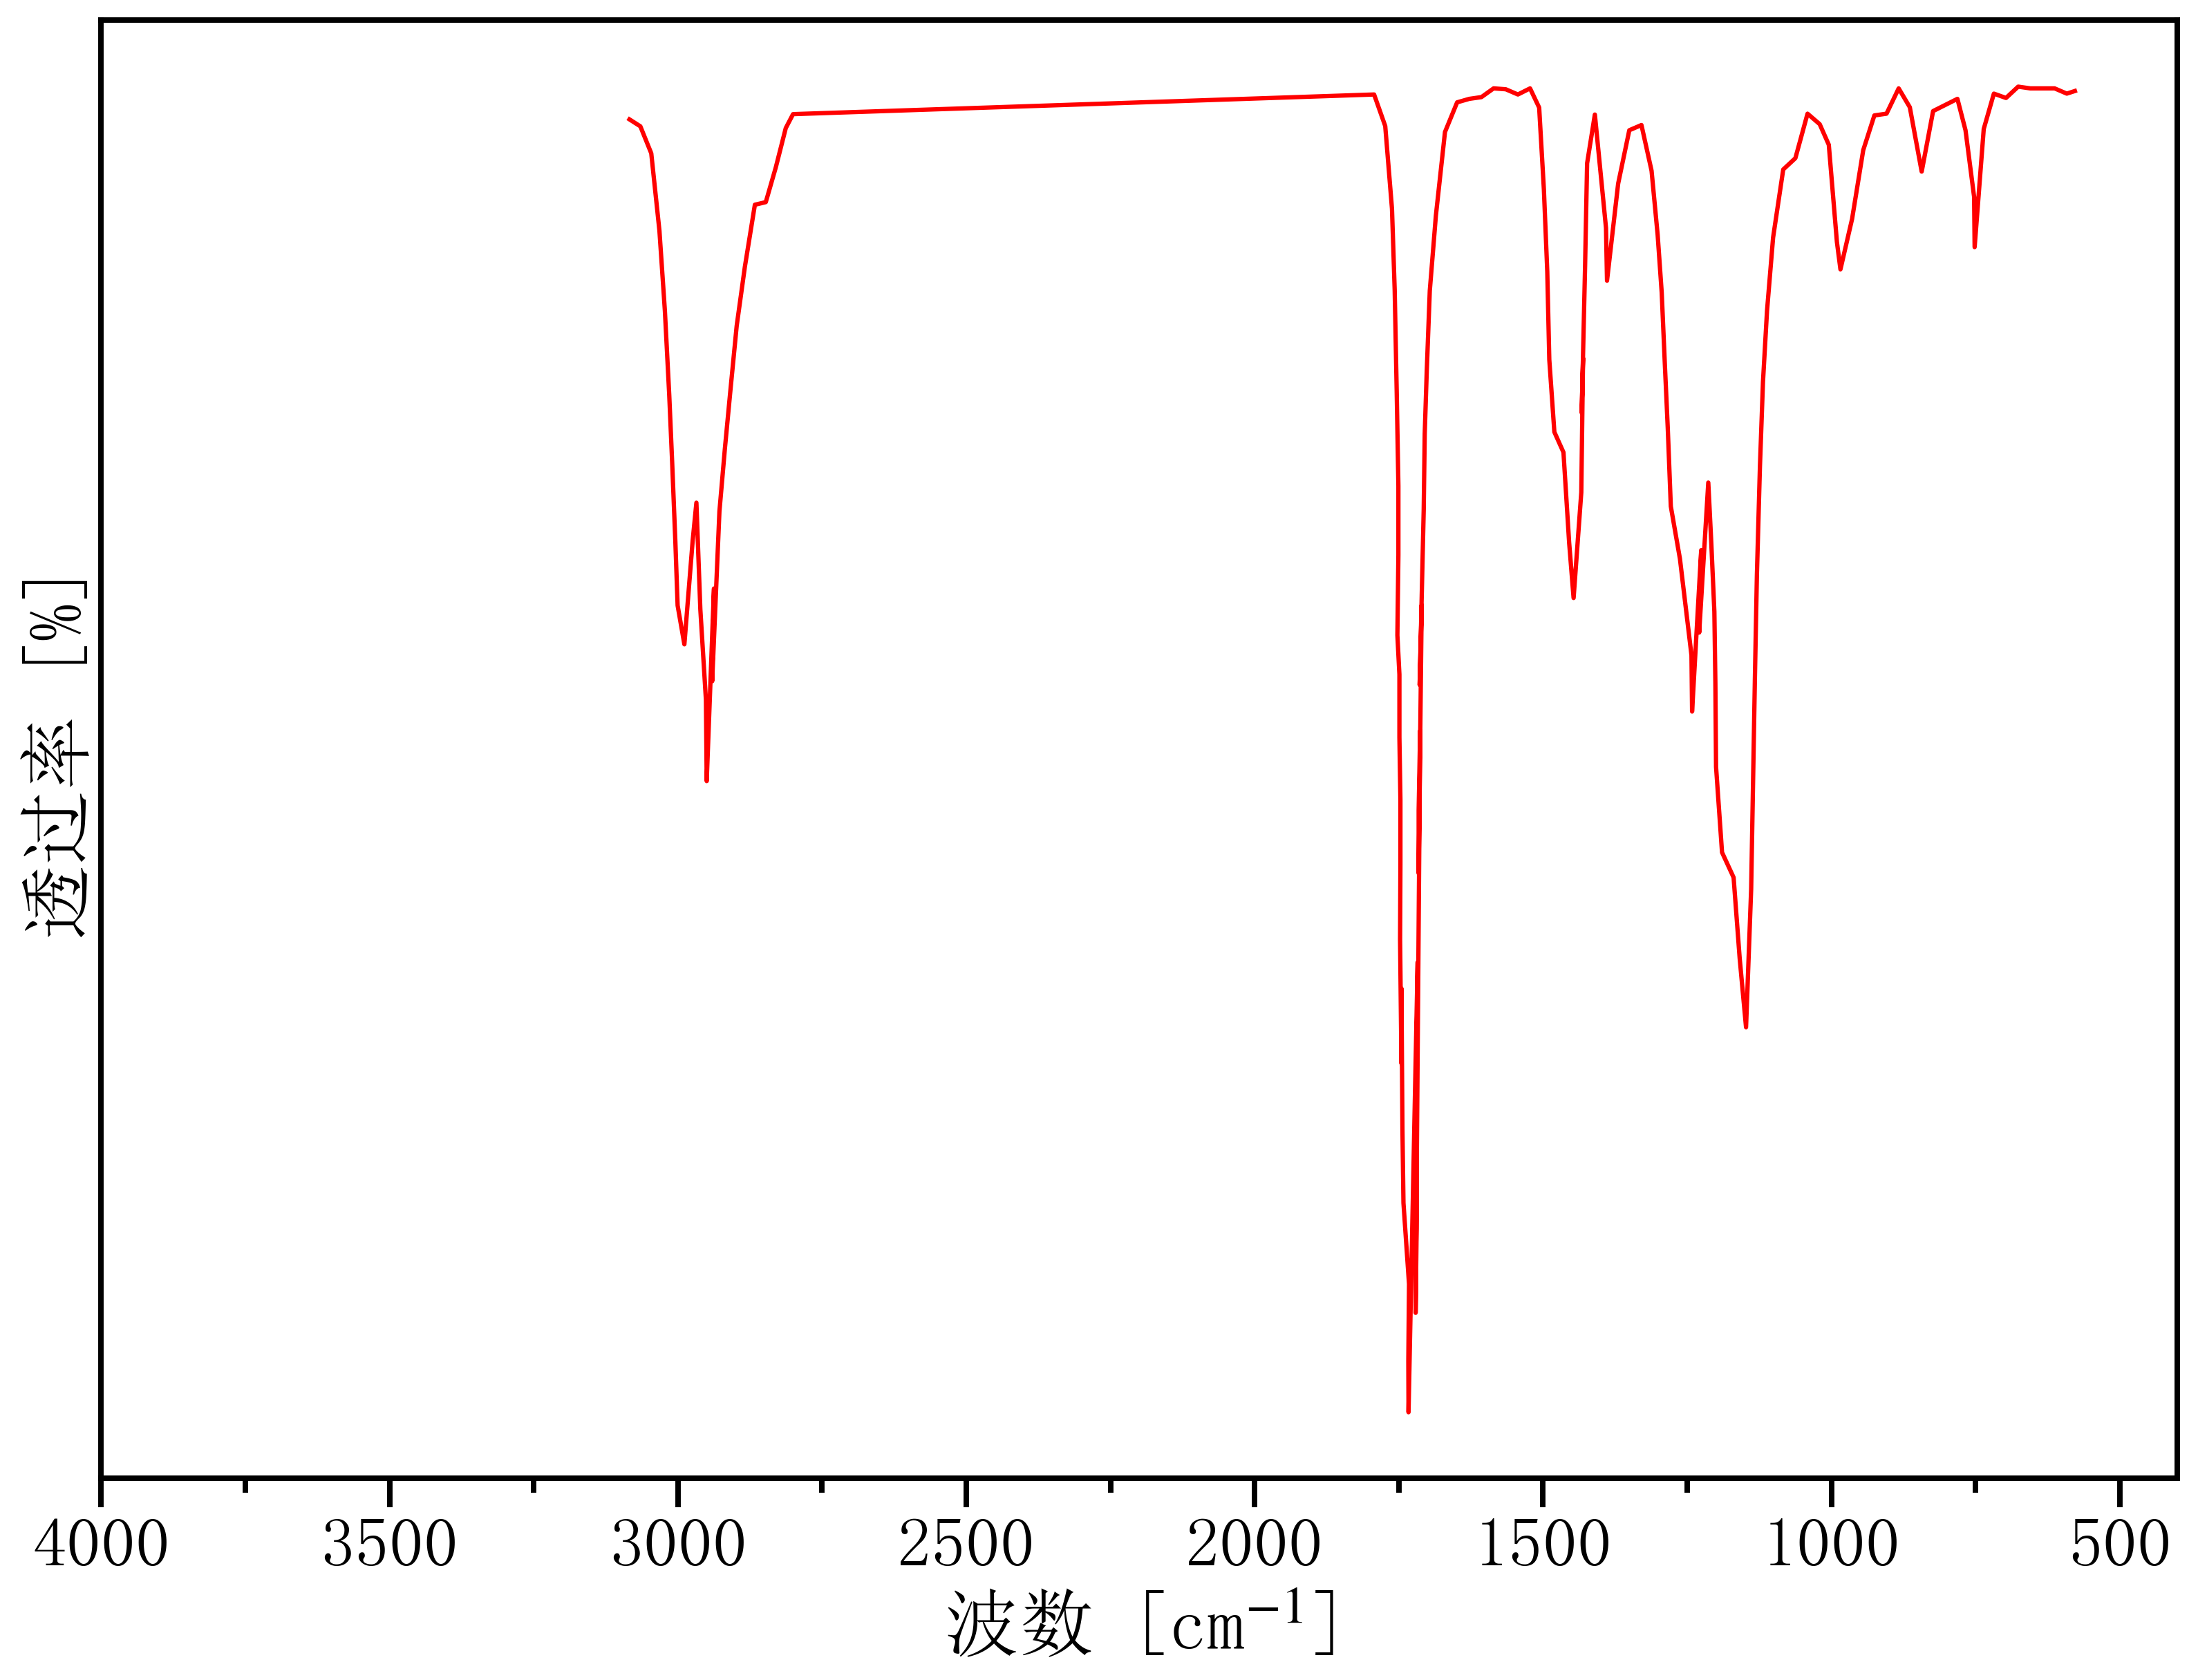

The data file committed next to this chart (first rows):
3106.040022, 94.83130889
3084, 95.13
3065, 95.04
3046, 94.7
3032, 93.73
3023, 92.73
3015, 91.67
3010, 90.83
3004, 89.84
3000, 89.04
2989, 88.55
2974, 89.85
2968, 90.33
2961, 88.99
2951, 87.86
2950, 86.84
2937, 89.25
2941, 88.09
2928, 90.22
2919, 91
2909, 91.72
2898, 92.54
2884, 93.28
2867, 94.06
2848, 94.09
2830, 94.52
2813, 95.02
2800, 95.19
1793, 95.44
1774, 95.04
1762, 94.01
1757, 92.99
1754, 91.71
1751, 90.53
1751, 89.67
1752, 88.67
1749, 88.18
1749, 87.39
1747, 86.6
1747, 85.82
1748, 84.86
1745, 83.31
1745, 84.24
1744, 82.48
1742, 81.56
1732, 80.54
1734, 79.58
1733, 78.94
1717, 84.57
1719, 83.46
1719, 82.67
1719, 81.89
1719, 81.23
1721, 80.18
1713, 87.47
1716, 86.47
1716, 85.69
1710, 89.04
1714, 88.04
1707, 90.24
1705, 91.19
... 87 more rows
